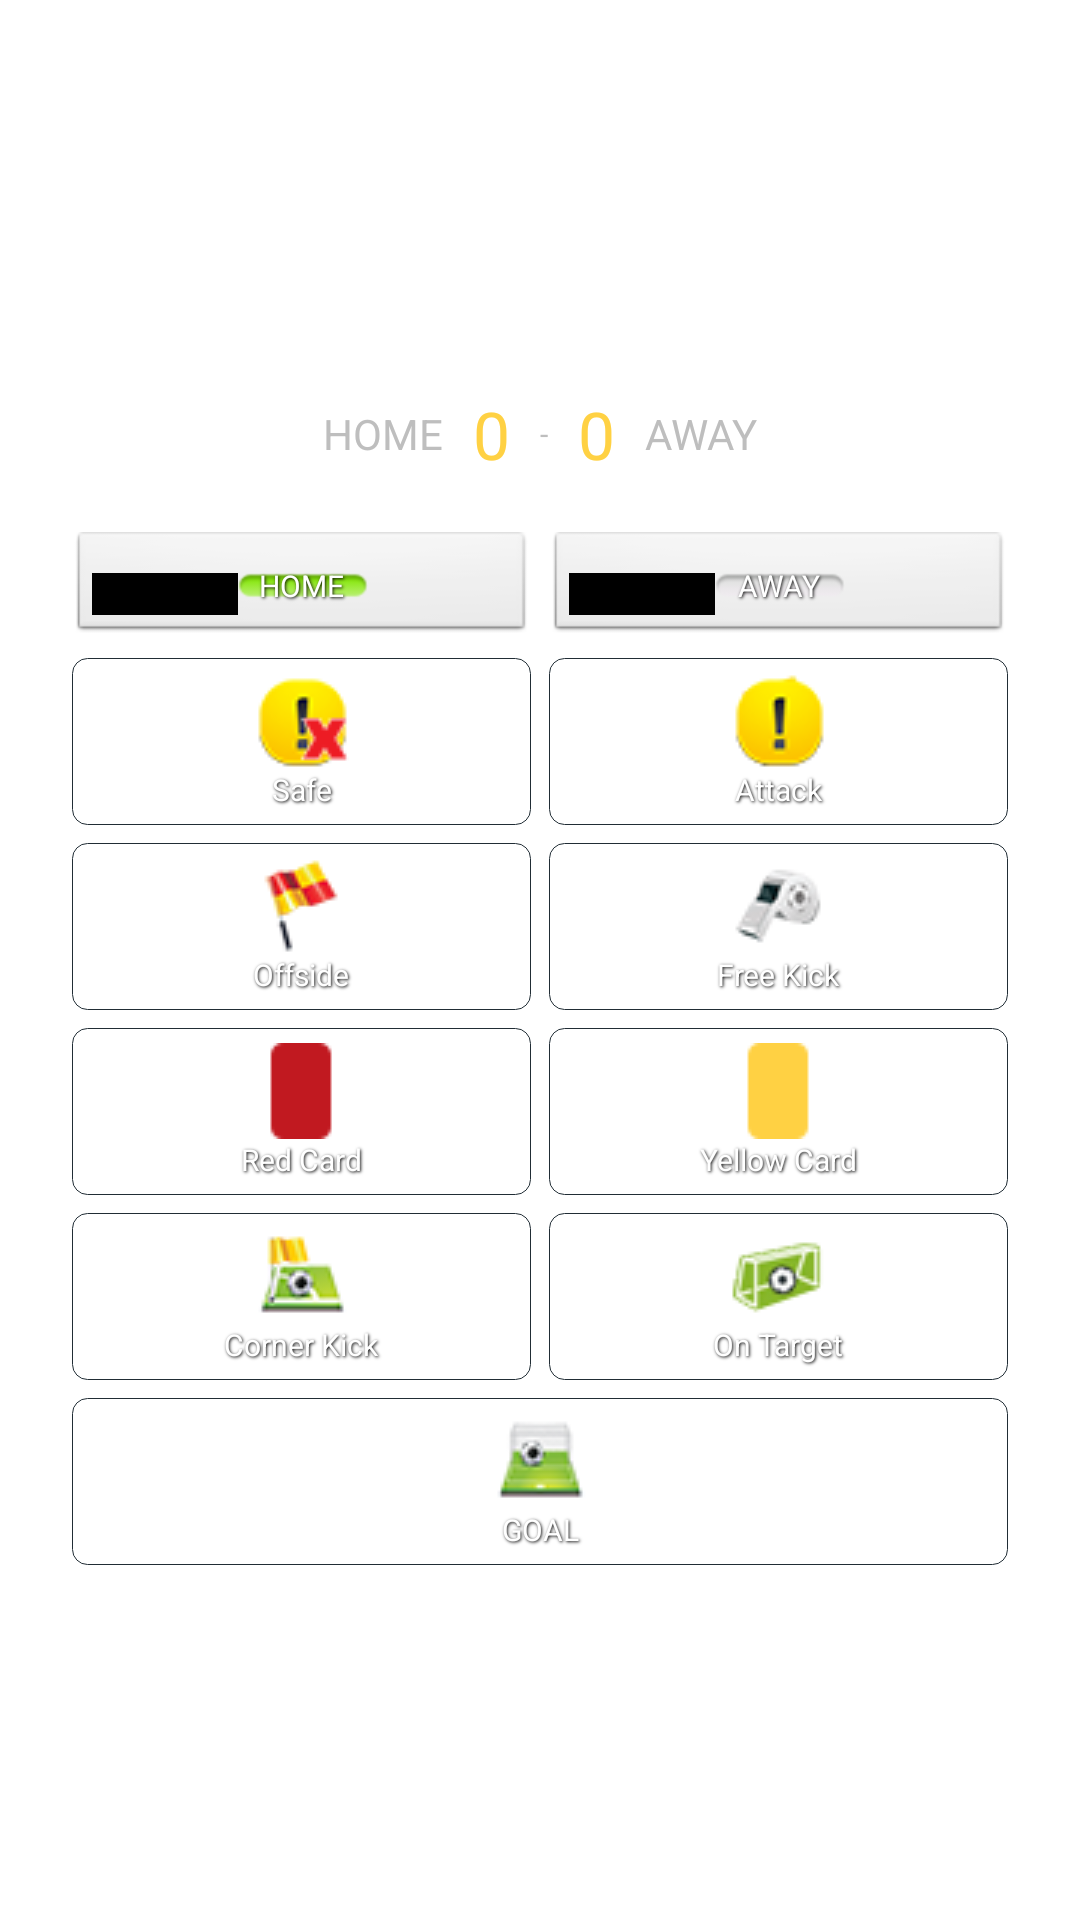

Produce the Android XML layout that renders to this screen, including the resource entries it uses.
<!-- AndroidManifest.xml: application theme AppTheme -->
<!-- res/layout/game.xml -->
<RelativeLayout xmlns:android="http://schemas.android.com/apk/res/android"
    android:id="@+id/RelativeLayout1"
    android:layout_width="match_parent"
    android:layout_height="match_parent"
    android:background="@drawable/bg"
    android:orientation="horizontal"
    android:paddingBottom="@dimen/activity_vertical_margin"
    android:paddingLeft="@dimen/activity_horizontal_margin"
    android:paddingRight="@dimen/activity_horizontal_margin"
    android:paddingTop="@dimen/activity_vertical_margin" >

    <LinearLayout
        android:id="@+id/linearLayout1"
        android:layout_width="wrap_content"
        android:layout_height="wrap_content"
        android:layout_alignParentLeft="true"
        android:layout_alignParentRight="true"
        android:layout_centerInParent="true"
        android:background="@drawable/linearlayout_bg"
        android:orientation="vertical"
        android:padding="5dp" >

        <LinearLayout
            android:layout_width="fill_parent"
            android:layout_height="wrap_content"
            android:gravity="center"
            android:orientation="vertical"
            android:padding="5dp" >

            <RelativeLayout
                android:layout_width="match_parent"
                android:layout_height="wrap_content"
                android:background="@drawable/linearlayout_bg"
                android:gravity="center"
                android:padding="10dp" >

                <TextView
                    android:id="@+id/txtHome"
                    android:layout_width="wrap_content"
                    android:layout_height="wrap_content"
                    android:layout_centerVertical="true"
                    android:text="HOME"
                    android:textAppearance="?android:attr/textAppearanceSmallInverse" />

                <TextView
                    android:id="@+id/txtHomeSscore"
                    android:layout_width="wrap_content"
                    android:layout_height="wrap_content"
                    android:layout_centerVertical="true"
                    android:layout_toRightOf="@+id/txtHome"
                    android:paddingLeft="10dp"
                    android:paddingRight="10dp"
                    android:text="0"
                    android:textAppearance="?android:attr/textAppearanceLargeInverse"
                    android:textColor="#ffd143" />

                <TextView
                    android:id="@+id/txtSeparator"
                    android:layout_width="wrap_content"
                    android:layout_height="wrap_content"
                    android:layout_alignParentTop="true"
                    android:layout_centerVertical="true"
                    android:layout_toRightOf="@+id/txtHomeSscore"
                    android:layout_weight="0.5"
                    android:text="-"
                    android:textAppearance="?android:attr/textAppearanceSmallInverse"
                    android:textSize="10sp" />

                <TextView
                    android:id="@+id/txtAwaySscore"
                    android:layout_width="wrap_content"
                    android:layout_height="wrap_content"
                    android:layout_centerVertical="true"
                    android:layout_toRightOf="@+id/txtSeparator"
                    android:paddingLeft="10dp"
                    android:paddingRight="10dp"
                    android:text="0"
                    android:textAppearance="?android:attr/textAppearanceLargeInverse"
                    android:textColor="#ffd143" />

                <TextView
                    android:id="@+id/txtAway"
                    android:layout_width="wrap_content"
                    android:layout_height="wrap_content"
                    android:layout_centerVertical="true"
                    android:layout_toRightOf="@+id/txtAwaySscore"
                    android:text="AWAY"
                    android:textAppearance="?android:attr/textAppearanceSmallInverse" />



            </RelativeLayout>

        </LinearLayout>

        <LinearLayout
            android:layout_width="match_parent"
            android:layout_height="wrap_content"
            android:orientation="horizontal" >

            <ToggleButton
                android:id="@+id/toggleHome"
                style="@style/ButtonText"
                android:layout_width="0dip"
                android:layout_height="match_parent"
                android:layout_weight="0.5"
                android:checked="true"
                android:textOff="HOME"
                android:textOn="HOME" />

            <ToggleButton
                android:id="@+id/toggleAway"
                android:layout_width="0dip"
                android:layout_height="match_parent"
                android:layout_weight="0.5"
                style="@style/ButtonText"
                android:textOff="AWAY"
                android:textOn="AWAY" />
        </LinearLayout>

        <Space
            android:layout_width="match_parent"
            android:layout_height="wrap_content" />

        <LinearLayout
            android:layout_width="match_parent"
            android:layout_height="wrap_content" >

            <Button
                android:id="@+id/btnSafe"
                style="@style/ButtonText"
                android:layout_width="0dip"
                android:layout_height="match_parent"
                android:layout_weight="0.5"
                android:background="@drawable/button_selector"
                android:drawableTop="@drawable/safe"
                android:text="Safe" />

            <Button
                android:id="@+id/btnAttack"
                style="@style/ButtonText"
                android:layout_width="0dip"
                android:layout_height="match_parent"
                android:layout_weight="0.5"
                android:background="@drawable/button_selector"
                android:drawableTop="@drawable/danger"
                android:text="Attack" />

        </LinearLayout>

        <LinearLayout
            android:layout_width="match_parent"
            android:layout_height="wrap_content" >

            <Button
                android:id="@+id/btnOffside"
                style="@style/ButtonText"
                android:layout_width="0dip"
                android:layout_height="match_parent"
                android:layout_weight="0.5"
                android:background="@drawable/button_selector"
                android:drawableTop="@drawable/offside"
                android:text="Offside" />

            <Button
                android:id="@+id/btnFreekick"
                style="@style/ButtonText"
                android:layout_width="0dip"
                android:layout_height="match_parent"
                android:layout_weight="0.5"
                android:background="@drawable/button_selector"
                android:drawableTop="@drawable/foul"
                android:text="Free Kick" />

        </LinearLayout>

        <LinearLayout
            android:layout_width="match_parent"
            android:layout_height="wrap_content" >

            <Button
                android:id="@+id/btnRed"
                style="@style/ButtonText"
                android:layout_width="0dip"
                android:layout_height="match_parent"
                android:layout_weight="0.5"
                android:background="@drawable/button_selector"
                android:drawableTop="@drawable/red"
                android:text="Red Card" />

            <Button
                android:id="@+id/btnYellow"
                style="@style/ButtonText"
                android:layout_width="0dip"
                android:layout_height="match_parent"
                android:layout_weight="0.5"
                android:background="@drawable/button_selector"
                android:drawableTop="@drawable/yellow"
                android:text="Yellow Card" />

        </LinearLayout>

        <LinearLayout
            android:layout_width="match_parent"
            android:layout_height="wrap_content" >

            <Button
                android:id="@+id/btnCorner"
                style="@style/ButtonText"
                android:layout_width="0dip"
                android:layout_height="match_parent"
                android:layout_weight="0.5"
                android:background="@drawable/button_selector"
                android:drawableTop="@drawable/corner"
                android:text="Corner Kick" />

            <Button
                android:id="@+id/btnShot"
                style="@style/ButtonText"
                android:layout_width="0dip"
                android:layout_height="match_parent"
                android:layout_weight="0.5"
                android:background="@drawable/button_selector"
                android:drawableTop="@drawable/shot"
                android:text="On Target" />

        </LinearLayout>

        <LinearLayout
            android:layout_width="match_parent"
            android:layout_height="wrap_content" >

            <Button
                android:id="@+id/btnGoal"
                style="@style/ButtonText"
                android:layout_width="0dip"
                android:layout_height="match_parent"
                android:layout_weight="0.5"
                android:background="@drawable/button_selector"
                android:drawableTop="@drawable/goal"
                android:paddingBottom="5dp"
                android:text="GOAL" />

        </LinearLayout>

    </LinearLayout>

</RelativeLayout>
<!-- resources referenced by this layout -->
<resources>
  <dimen name="activity_horizontal_margin">16dp</dimen>
  <dimen name="activity_vertical_margin">16dp</dimen>
  <!-- drawable button_selector (drawable) -->
  <?xml version="1.0" encoding="utf-8"?>
  <selector xmlns:android="http://schemas.android.com/apk/res/android">
  
      <item android:drawable="@drawable/button_border_pressed" android:state_pressed="true"></item>
      <item android:drawable="@drawable/button_border"></item>
  
  </selector>
  <!-- drawable corner: png bitmap (drawable, 2860 bytes) -->
  <!-- drawable danger: png bitmap (drawable, 2344 bytes) -->
  <!-- drawable foul: png bitmap (drawable, 2761 bytes) -->
  <!-- drawable goal: png bitmap (drawable, 2823 bytes) -->
  <!-- drawable offside: png bitmap (drawable, 2914 bytes) -->
  <!-- drawable red: png bitmap (drawable, 273 bytes) -->
  <!-- drawable safe: png bitmap (drawable, 2468 bytes) -->
  <!-- drawable shot: png bitmap (drawable, 2774 bytes) -->
  <!-- drawable yellow: png bitmap (drawable, 271 bytes) -->
  <style name="ButtonText">
          <item name="android:layout_width">fill_parent</item>
          <item name="android:layout_height">wrap_content</item>
          <item name="android:textColor">#ffffff</item>
          <item name="android:gravity">center</item>
          <item name="android:layout_margin">3dp</item>
          <item name="android:textStyle">normal</item>
          <item name="android:textSize">10sp</item>
          <item name="android:shadowColor">#000000</item>
          <item name="android:shadowDx">1</item>
          <item name="android:shadowDy">1</item>
          <item name="android:shadowRadius">2</item>
          <item name="android:padding">5dp</item>
      </style>
  <style name="AppTheme" parent="AppBaseTheme">
          
      </style>
  <!-- drawable button_border_pressed (drawable) -->
  <?xml version="1.0" encoding="utf-8"?>
  <shape xmlns:android="http://schemas.android.com/apk/res/android"
    android:shape="rectangle">
    <solid android:color="#99000000"></solid>
    <corners android:radius="5dp" />
    <stroke android:width="1px" android:color="#212d35" />
  </shape>
  <!-- drawable button_border (drawable) -->
  <?xml version="1.0" encoding="utf-8"?>
  <shape xmlns:android="http://schemas.android.com/apk/res/android"
    android:shape="rectangle">
    <corners android:radius="5dp" />
    <stroke android:width="1px" android:color="#212d35" />
  </shape>
  <style name="AppBaseTheme" parent="android:Theme.Light">
          
      </style>
</resources>
